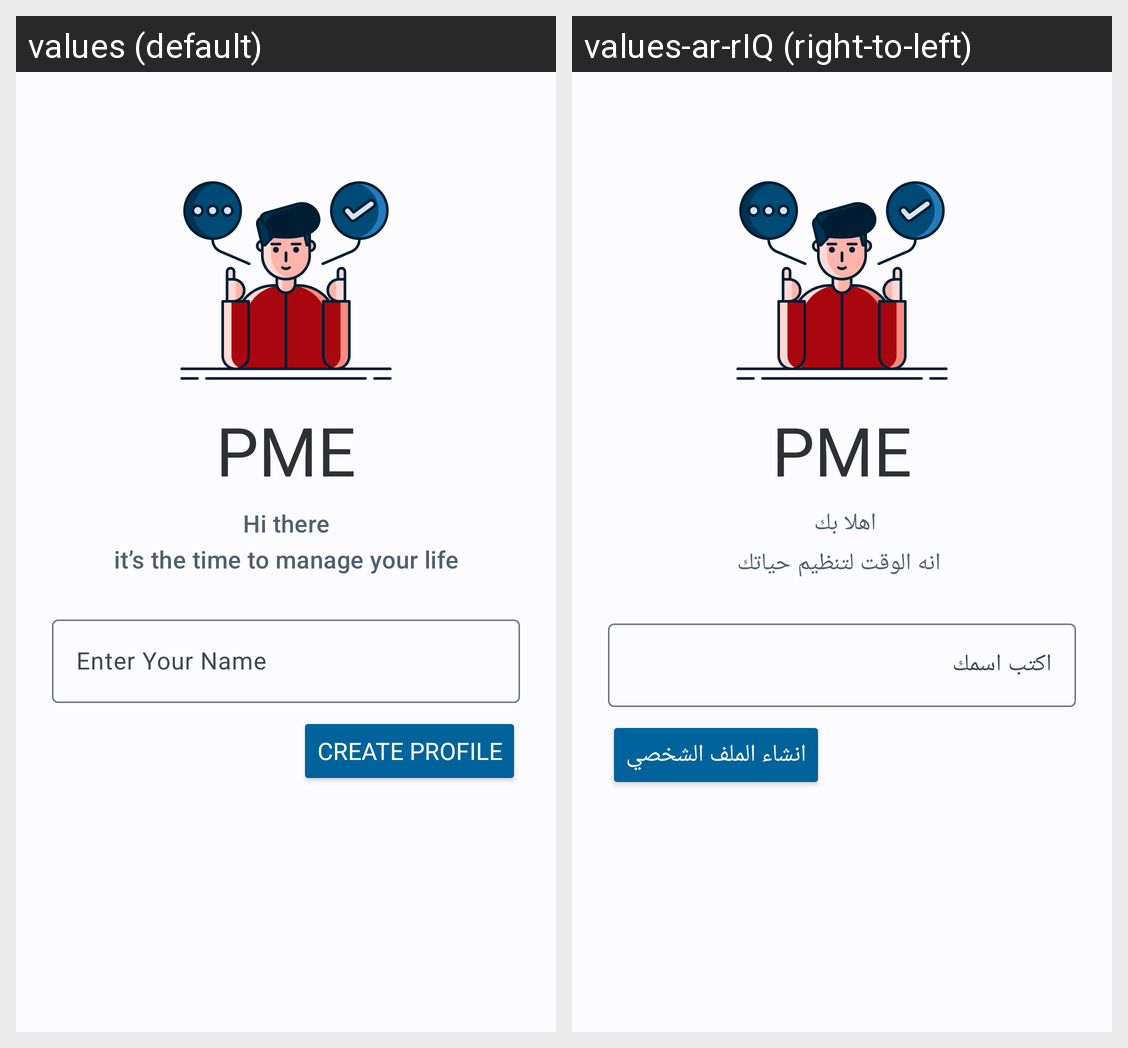

For this localized Android screen grid, give each drawn string resource with its value in every locale shown.
Android screen res/layout/fragment_create_profile.xml rendered under 2 locales, left to right: values (default), values-ar-rIQ (right-to-left). Device: Nexus 5 (rendered at 1080×1920; each locale shown at half size, 540×960, under a caption strip naming it); theme AppTheme.
Strings drawn on this screen, with the default value and each locale's value (text and hints the layout hard-codes, and strings that could not be matched under every locale, appear in the picture but are not listed):

app_name
  values: PME
  values-ar-rIQ: PME

pme
  values: PME
  values-ar-rIQ: PME

subTitle
  values: Hi there
      it’s the time to manage your life
  values-ar-rIQ: اهلا بك 
       انه الوقت لتنظيم حياتك

enter_your_name
  values: Enter Your Name
  values-ar-rIQ: اكتب اسمك

create_profile
  values: Create Profile
  values-ar-rIQ: انشاء الملف الشخصي
